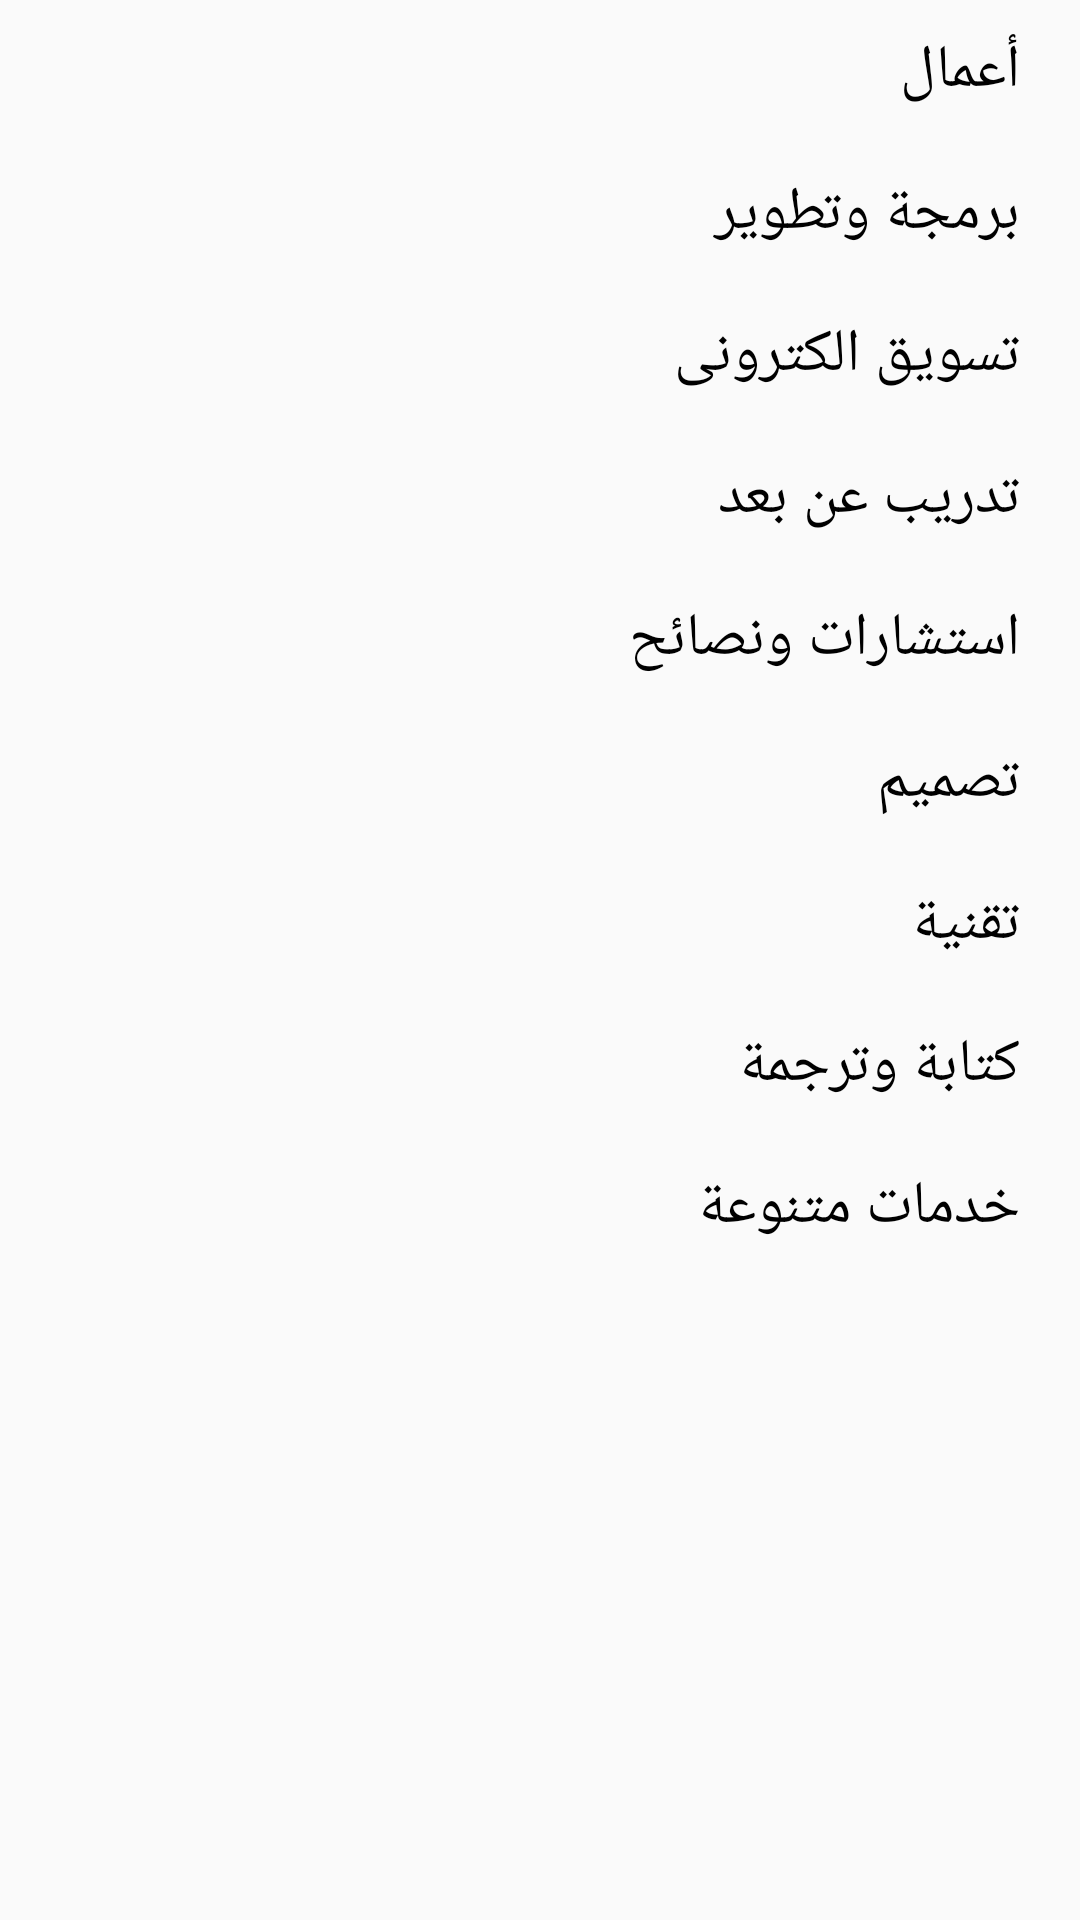

Reconstruct the res/layout file that produces this screen, plus the resources it refers to.
<!-- AndroidManifest.xml: application theme AppTheme -->
<!-- res/layout/departments.xml -->
<?xml version="1.0" encoding="utf-8"?>
<LinearLayout
    xmlns:android="http://schemas.android.com/apk/res/android"
    android:layout_width="match_parent"
    android:layout_height="match_parent"
    android:orientation="vertical">

    <TextView
        android:layout_width="match_parent"
        android:layout_height="wrap_content"
        android:layout_marginRight="20dp"
        android:layout_marginTop="10dp"
        android:gravity="right"
        android:text="أعمال"
        android:textColor="#000"
        android:textSize="20dp" />
    <TextView
        android:layout_width="match_parent"
        android:layout_height="wrap_content"
        android:layout_marginRight="20dp"
        android:layout_marginTop="20dp"
        android:gravity="right"
        android:text="برمجة وتطوير"
        android:textColor="#000"
        android:textSize="20dp" />

    <TextView
        android:layout_width="match_parent"
        android:layout_height="wrap_content"
        android:layout_marginRight="20dp"
        android:layout_marginTop="20dp"
        android:gravity="right"
        android:text="تسويق الكترونى"
        android:textColor="#000"
        android:textSize="20dp" />

    <TextView
        android:layout_width="match_parent"
        android:layout_height="wrap_content"
        android:layout_marginRight="20dp"
        android:layout_marginTop="20dp"
        android:gravity="right"
        android:text="تدريب عن بعد"
        android:textColor="#000"
        android:textSize="20dp" />
    <TextView
        android:layout_width="match_parent"
        android:layout_height="wrap_content"
        android:layout_marginRight="20dp"
        android:layout_marginTop="20dp"
        android:gravity="right"
        android:text="استشارات ونصائح"
        android:textColor="#000"
        android:textSize="20dp" />

    <TextView
        android:layout_width="match_parent"
        android:layout_height="wrap_content"
        android:layout_marginRight="20dp"
        android:layout_marginTop="20dp"
        android:gravity="right"
        android:text="تصميم"
        android:textColor="#000"
        android:textSize="20dp" />

    <TextView
        android:layout_width="match_parent"
        android:layout_height="wrap_content"
        android:layout_marginRight="20dp"
        android:layout_marginTop="20dp"
        android:gravity="right"
        android:text="تقنية"
        android:textColor="#000"
        android:textSize="20dp" />

    <TextView
        android:layout_width="match_parent"
        android:layout_height="wrap_content"
        android:layout_marginRight="20dp"
        android:layout_marginTop="20dp"
        android:gravity="right"
        android:text="كتابة وترجمة"
        android:textColor="#000"
        android:textSize="20dp" />

    <TextView
        android:layout_width="match_parent"
        android:layout_height="wrap_content"
        android:layout_marginRight="20dp"
        android:layout_marginTop="20dp"
        android:gravity="right"
        android:text="خدمات متنوعة"
        android:textColor="#000"
        android:textSize="20dp" />
</LinearLayout>
<!-- resources referenced by this layout -->
<resources>
  <style name="AppTheme" parent="Theme.AppCompat.Light.NoActionBar">
          
          <item name="colorPrimary">@color/colorPrimary</item>
          <item name="colorPrimaryDark">@color/colorPrimaryDark</item>
          <item name="colorAccent">@color/colorAccent</item>
      </style>
  <color name="colorPrimary">#3F51B5</color>
  <color name="colorPrimaryDark">#303F9F</color>
  <color name="colorAccent">#FF4081</color>
</resources>
